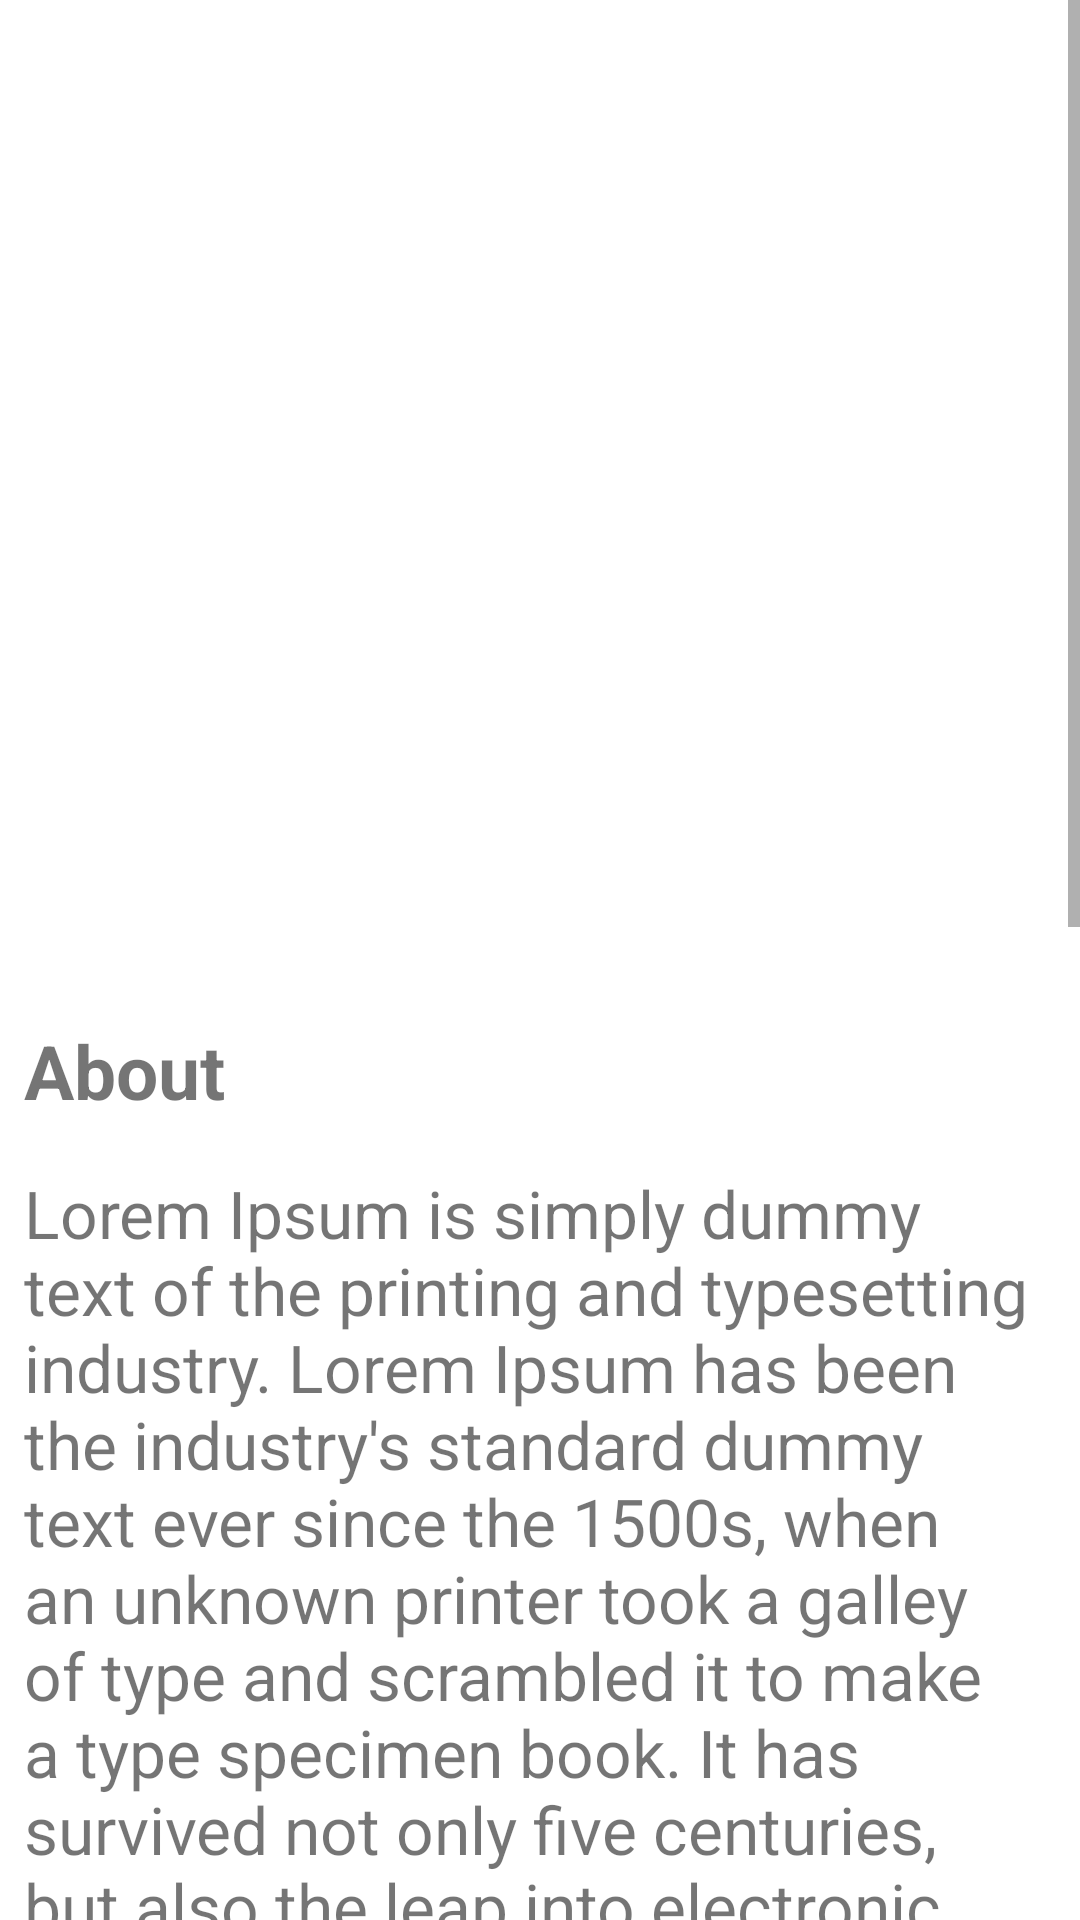

Android layout source for this screen:
<!-- AndroidManifest.xml: application theme Theme.CollegeAppStudentFaculty -->
<!-- res/layout/fragment_home.xml -->
<?xml version="1.0" encoding="utf-8"?>
<FrameLayout xmlns:android="http://schemas.android.com/apk/res/android"
    xmlns:tools="http://schemas.android.com/tools"
    android:layout_width="match_parent"
    android:layout_height="match_parent"
    tools:context=".ui.Home.Home">

    <ScrollView
        android:layout_width="match_parent"
        android:layout_height="match_parent">
<LinearLayout
    android:layout_width="match_parent"
    android:layout_height="wrap_content"
    android:orientation="vertical">
        <ImageView
            android:layout_width="match_parent"
            android:layout_height="300dp"
            android:layout_margin="16dp"
            android:scaleType="fitCenter"
            android:id="@+id/college_pic"
            android:src="@drawable/ic_baseline_person_24" />


        <TextView
            android:layout_width="match_parent"
            android:layout_height="wrap_content"
            android:text="About"
            android:textStyle="bold"
            android:textSize="25sp"
            android:gravity="start"
            android:layout_margin="8dp"/>
        <TextView
            android:layout_margin="8dp"
            android:textSize="22sp"
            android:fontFamily="sans-serif"
            android:layout_width="match_parent"
            android:layout_height="wrap_content"
            android:text="Lorem Ipsum is simply dummy text of the printing and typesetting industry. Lorem Ipsum has been the industry's standard dummy text ever since the 1500s, when an unknown printer took a galley of type and scrambled it to make a type specimen book. It has survived not only five centuries, but also the leap into electronic typesetting, remaining essentially unchanged. It was popularised in the 1960s with the release of Letraset sheets containing Lorem Ipsum passages, and more recently with desktop publishing software like Aldus PageMaker including versions of Lorem Ipsum
Lorem Ipsum is simply dummy text of the printing and typesetting industry. Lorem Ipsum has been the industry's standard dummy text ever since the 1500s, when an unknown printer took a galley of type and scrambled it to make a type specimen book. It has survived not only five centuries, but also the leap into electronic typesetting, remaining essentially unchanged. It was popularised in the 1960s with the release of Letraset sheets containing Lorem Ipsum passages, and more recently with desktop publishing software like Aldus PageMaker including versions of Lorem Ipsum" />
</LinearLayout>
    </ScrollView>

</FrameLayout>
<!-- resources referenced by this layout -->
<resources>
  <style name="Theme.CollegeAppStudentFaculty" parent="Theme.MaterialComponents.DayNight.NoActionBar">
          
          <item name="colorPrimary">@color/purple_500</item>
          <item name="colorPrimaryVariant">@color/purple_700</item>
          <item name="colorOnPrimary">@color/white</item>
          
          <item name="colorSecondary">@color/teal_200</item>
          <item name="colorSecondaryVariant">@color/teal_700</item>
          <item name="colorOnSecondary">@color/black</item>
          
          <item name="android:statusBarColor" tools:targetApi="l">?attr/colorPrimaryVariant</item>
          
      </style>
  <!-- not gathered from this repository: default colours our renderer supplied (Android Studio template values) -->
  <color name="purple_500">#FF6200EE</color>
  <color name="purple_700">#FF3700B3</color>
  <color name="teal_200">#FF03DAC5</color>
  <color name="teal_700">#FF018786</color>
  <color name="black">#FF000000</color>
  <color name="white">#FFFFFFFF</color>
</resources>
